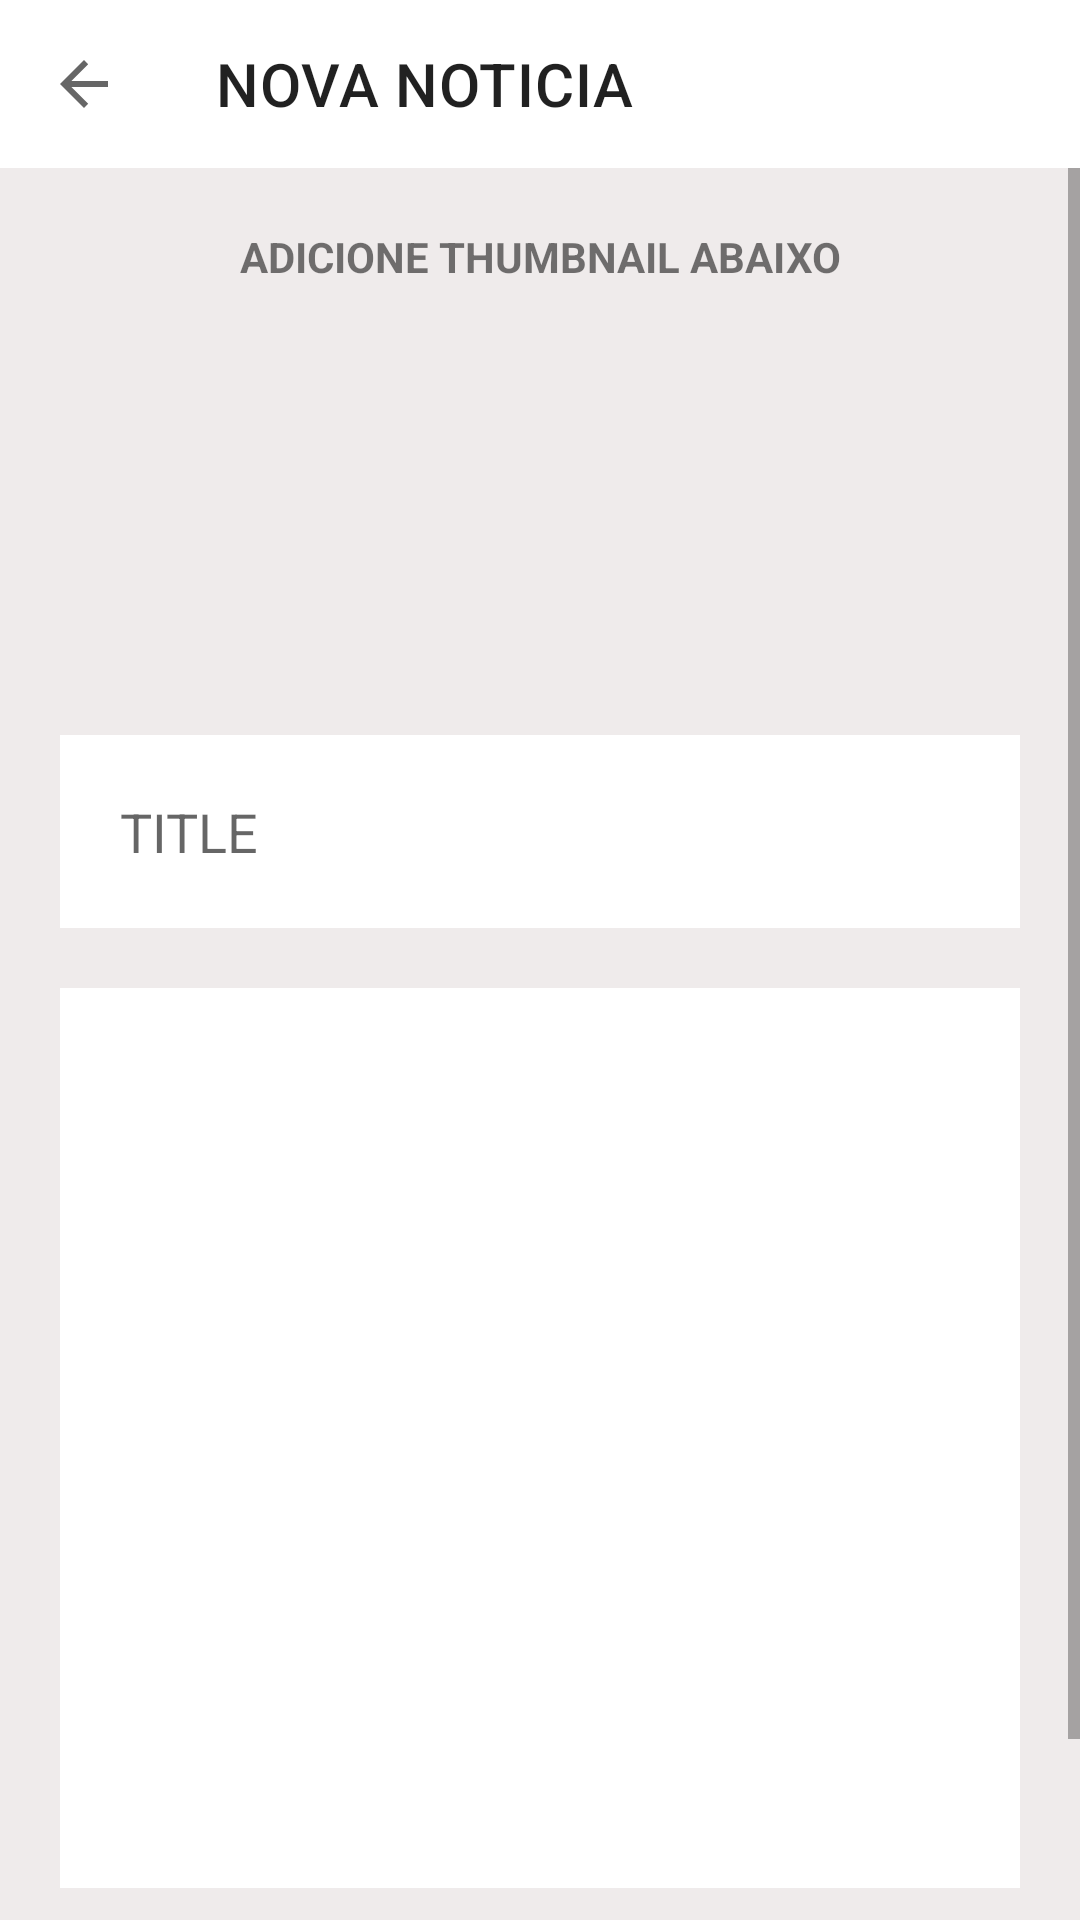

Layout XML and referenced resources for this Android screen:
<!-- AndroidManifest.xml: application theme Theme.Strafe -->
<!-- res/layout/fragment_nova_noticia.xml -->
<?xml version="1.0" encoding="utf-8"?>
<RelativeLayout xmlns:android="http://schemas.android.com/apk/res/android"
    xmlns:app="http://schemas.android.com/apk/res-auto"
    xmlns:tools="http://schemas.android.com/tools"
    android:layout_width="match_parent"
    android:layout_height="match_parent"
    android:background="#EFEBEB"
    android:orientation="vertical"
    tools:context=".ui.fragmentos.NovaNoticiaFragment">


    <com.google.android.material.appbar.AppBarLayout
        android:id="@+id/bar_nova_noticia"
        android:layout_width="match_parent"
        android:layout_height="wrap_content"
        app:layout_constraintEnd_toEndOf="parent"
        app:layout_constraintStart_toStartOf="parent"
        app:layout_constraintTop_toTopOf="parent">

        <com.google.android.material.appbar.MaterialToolbar
            android:id="@+id/topAppBar_nova_noticia"
            style="@style/Widget.MaterialComponents.Toolbar.Surface"
            android:layout_width="match_parent"
            android:layout_height="?attr/actionBarSize"
            app:layout_constraintEnd_toEndOf="parent"
            app:layout_constraintTop_toTopOf="@+id/parentLayout"
            app:navigationIcon="?attr/actionModeCloseDrawable"
            app:title="NOVA NOTICIA" />

    </com.google.android.material.appbar.AppBarLayout>

    <ScrollView
        android:layout_width="match_parent"
        android:layout_height="match_parent"

        android:layout_below="@+id/bar_nova_noticia">

        <androidx.constraintlayout.widget.ConstraintLayout
            android:layout_width="match_parent"
            android:layout_height="match_parent"
            android:layout_below="@id/bar_nova_noticia"
            android:layout_alignParentBottom="true">

            <TextView
                android:id="@+id/textView6"
                android:layout_width="match_parent"
                android:layout_height="wrap_content"
                android:layout_marginVertical="20dp"
                android:gravity="center"
                android:text="ADICIONE THUMBNAIL ABAIXO"
                android:textStyle="bold"
                app:layout_constraintEnd_toEndOf="parent"
                app:layout_constraintStart_toStartOf="parent"
                app:layout_constraintTop_toTopOf="parent" />

            <RelativeLayout

                android:id="@+id/relativeLayout"
                android:layout_width="match_parent"
                android:layout_height="150dp"
                app:layout_constraintEnd_toEndOf="parent"
                app:layout_constraintStart_toStartOf="parent"
                app:layout_constraintTop_toBottomOf="@+id/textView6">

                <Button
                    android:id="@+id/button_photo"
                    android:layout_width="150dp"
                    android:layout_height="150dp"
                    android:layout_centerHorizontal="true"
                    android:background="@drawable/ic_add_foto"
                    android:padding="10dp"
                    app:cornerRadius="100dp"
                    tools:ignore="SpeakableTextPresentCheck" />

                <ImageView
                    android:id="@+id/thumbunail"
                    android:layout_width="match_parent"
                    android:layout_height="match_parent"
                    android:layout_marginVertical="10dp" />
            </RelativeLayout>


            <EditText
                android:id="@+id/entry_title"
                android:layout_width="match_parent"
                android:layout_height="wrap_content"
                android:layout_marginHorizontal="20dp"
                android:background="@color/white"
                android:hint="TITLE"
                android:padding="20dp"
                app:layout_constraintEnd_toEndOf="parent"
                app:layout_constraintStart_toStartOf="parent"
                app:layout_constraintTop_toBottomOf="@+id/relativeLayout" />

            <RelativeLayout
                android:id="@+id/container"
                android:layout_width="match_parent"
                android:layout_height="300dp"
                android:layout_margin="20dp"
                android:background="@color/white"
                app:layout_constraintEnd_toEndOf="parent"
                app:layout_constraintStart_toStartOf="parent"
                app:layout_constraintTop_toBottomOf="@+id/entry_title">

                <EditText
                    android:id="@+id/entry_text"
                    android:layout_width="match_parent"
                    android:layout_height="wrap_content"
                    android:layout_marginStart="20dp"
                    android:layout_marginTop="20dp"
                    android:layout_marginEnd="20dp"
                    android:background="@color/white"
                    android:minHeight="48dp"
                    android:textAlignment="textStart"
                    tools:ignore="SpeakableTextPresentCheck" />

            </RelativeLayout>

            <com.google.android.material.chip.ChipGroup
                android:id="@+id/container_chips"
                android:layout_width="wrap_content"
                android:layout_height="wrap_content"
                android:layout_margin="20dp"
                app:layout_constraintEnd_toEndOf="parent"
                app:layout_constraintStart_toStartOf="parent"
                app:layout_constraintTop_toBottomOf="@+id/container">





            </com.google.android.material.chip.ChipGroup>

            <Button
                android:id="@+id/btn_confirmar"
                android:layout_width="match_parent"
                android:layout_height="wrap_content"
                android:layout_marginHorizontal="50dp"
                android:layout_marginBottom="10dp"
                android:background="@drawable/button_shape"
                android:text="PUBLICAR"
                app:layout_constraintBottom_toBottomOf="parent"
                app:layout_constraintTop_toBottomOf="@id/container_chips"
                tools:layout_editor_absoluteX="50dp" />


        </androidx.constraintlayout.widget.ConstraintLayout>
    </ScrollView>



</RelativeLayout>
<!-- resources referenced by this layout -->
<resources>
  <color name="white">#FFFFFFFF</color>
  <!-- drawable button_shape (drawable) -->
  <?xml version="1.0" encoding="utf-8"?>
  <selector xmlns:android="http://schemas.android.com/apk/res/android">
  <item>
      <shape android:shape="rectangle">
          <solid android:color="@color/azul"/>
          <corners android:radius="50dp"/>
      </shape>
  </item>
  </selector>
  <style name="Theme.Strafe" parent="Theme.MaterialComponents.DayNight.NoActionBar">
          
          <item name="colorPrimary">@color/purple_500</item>
          <item name="colorPrimaryVariant">@color/purple_700</item>
          <item name="colorOnPrimary">@color/white</item>
          
          <item name="colorSecondary">@color/teal_200</item>
          <item name="colorSecondaryVariant">@color/teal_700</item>
          <item name="colorOnSecondary">@color/black</item>
          
          <item name="android:statusBarColor" tools:targetApi="l">?attr/colorPrimaryVariant</item>
  
          
      </style>
  <color name="azul">#1417BA</color>
  <color name="purple_500">#FF6200EE</color>
  <color name="purple_700">#FF3700B3</color>
  <color name="teal_200">#FF03DAC5</color>
  <color name="teal_700">#FF018786</color>
  <color name="black">#FF000000</color>
</resources>
